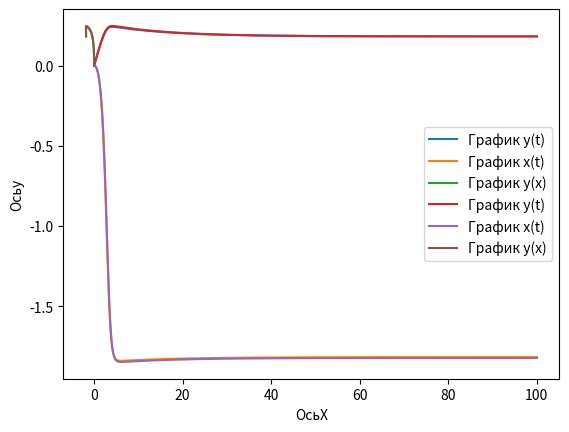

The script that saved this image:
import matplotlib.pyplot as plt

def Euler(x0,y0,t,h):
    y = []
    x = []
    time = []
    x.append(x0)
    y.append(y0)
    t0 = 0.
    time.append(t0)
    i = 0
    yt = 0
    xt = 0
    while(t0 < t):
        yt = y[i] + h * fy(x[i], y[i])
        y.append(yt)
        xt = x[i] + h * fx(x[i],y[i])
        x.append(xt)
        t0+=h
        time.append(t0)
        i+=1

    plt.plot(time,y, label = 'График y(t)')
    plt.plot(time,x, label = 'График x(t)')
    plt.xlabel('Ось time')
    plt.ylabel('Оси X,Y')
    plt.legend()
    plt.show()
    plt.plot(x, y, label = 'График y(x)')
    plt.ylabel('Осьy')
    plt.xlabel('ОсьX')
    plt.legend()
    plt.show()

def Runge_Kutt(x0,y0,t,h):
    y = []
    x = []
    time = []
    x.append(x0)
    y.append(y0)
    t0 = 0.
    time.append(t0)
    i = 0
    yt = 0
    xt = 0
    while(t0 < t):
        k1_y = h * fy(x[i], y[i])
        kx = x[i] + h / 2
        y1 = y[i] + k1_y / 2
        k2_y = h * fy(kx, y1)
        y1 = y[i] + k2_y / 2
        k3_y = h * fy(kx, y1)
        kx = kx + h / 2
        y1 = y[i] + k3_y
        k4_y = h * fy(kx, y1)
        yt = y[i] + (k1_y + 2 * k2_y + 2 * k3_y + k4_y) / 6
        y.append(yt)
        
        k1_x = h * fx(x[i], y[i])
        kx = x[i] + h / 2
        y1 = y[i] + k1_x / 2
        k2_x = h * fx(kx, y1)
        y1 = y[i] + k2_x / 2
        k3_x = h * fx(kx, y1)
        kx = kx + h / 2
        y1 = y[i] + k3_x
        k4_x = h * fx(kx, y1)
        xt = x[i] + (k1_x + 2 * k2_x + 2 * k3_x + k4_x) / 6
        x.append(xt)
        t0+=h
        time.append(t0)
        i+=1
        
    plt.plot(time,y, label = 'График y(t)')
    plt.plot(time,x, label = 'График x(t)')
    plt.xlabel('Ось time')
    plt.ylabel('Оси X,Y')
    plt.legend()
    plt.show()

    plt.plot(x, y, label = 'График y(x)')
    plt.ylabel('Осьy')
    plt.xlabel('ОсьX')
    plt.legend()
    plt.show()

def fx(x,y):
    return float(x - x * x * x / 3. - y)

def fy(x, y):
    E = 0.05
    #a=0.1
    a = 2
    return float(E * (-y + x + a))


x0 = 0.
y0 = 0.
t = 100
h = 0.01
Euler(x0,y0,t,h)
Runge_Kutt(x0,y0,t,h)
